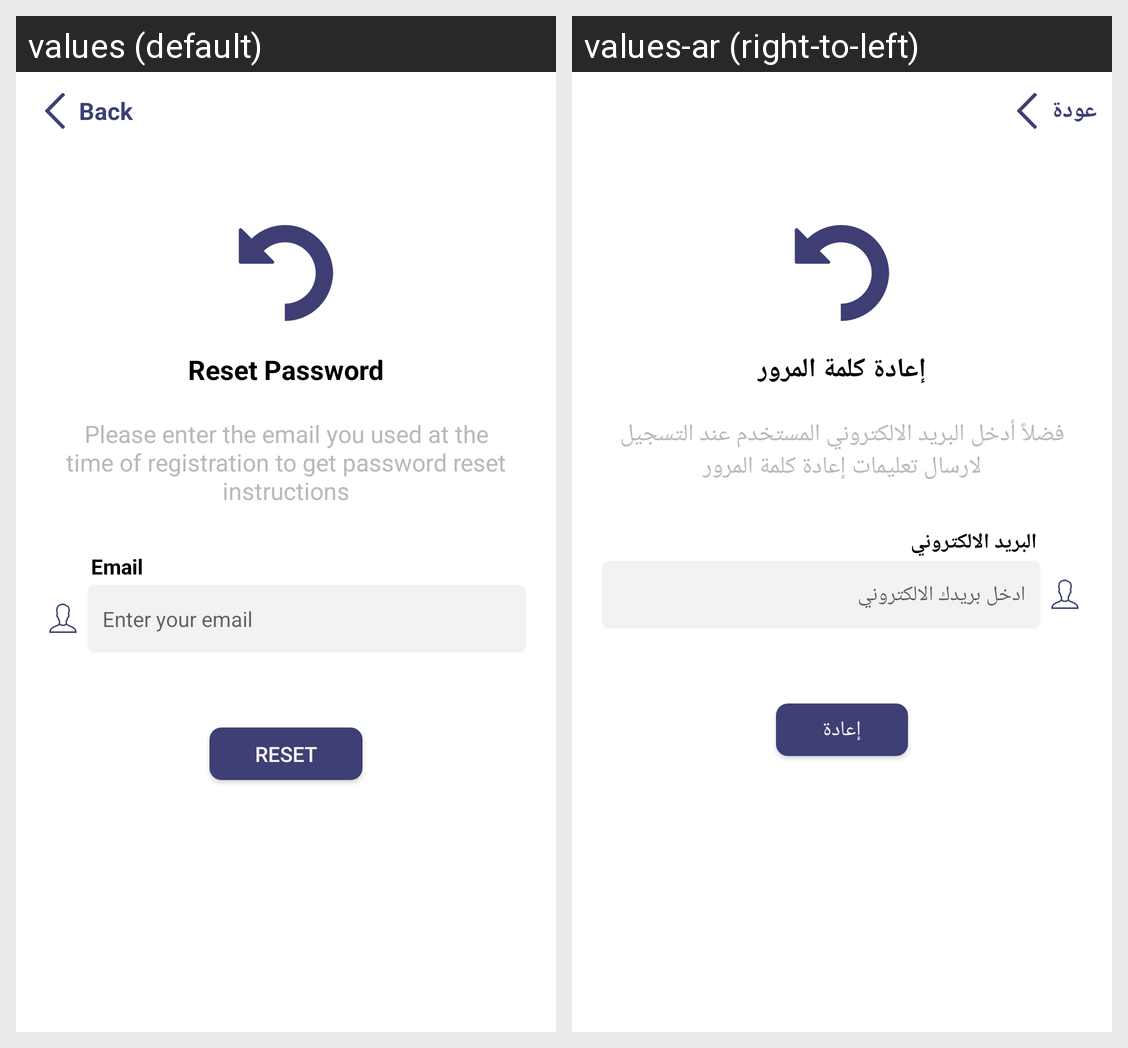

The Android screen above is rendered under two locales of the same app. Produce the string resources it draws, with the default and per-locale values.
Android screen res/layout/activity_forgot_pass.xml rendered under 2 locales, left to right: values (default), values-ar (right-to-left). Device: Nexus 5 (rendered at 1080×1920; each locale shown at half size, 540×960, under a caption strip naming it); theme FullScreen.
Strings drawn on this screen, with the default value and each locale's value (text and hints the layout hard-codes, and strings that could not be matched under every locale, appear in the picture but are not listed):

back
  values: Back
  values-ar: عودة

reset_password
  values: Reset Password
  values-ar: إعادة كلمة المرور

please_enter_the_email_you_used_at_the_time_of_registration_to_get_password_reset_instructions
  values: Please enter the email you used at the time of registration to get password reset instructions
  values-ar: فضلاً أدخل البريد الالكتروني المستخدم عند التسجيل لارسال تعليمات إعادة كلمة المرور

email
  values: Email
  values-ar: البريد الالكتروني

hint_enter_email
  values: Enter your email
  values-ar: ادخل بريدك الالكتروني

reset
  values: Reset
  values-ar: إعادة
